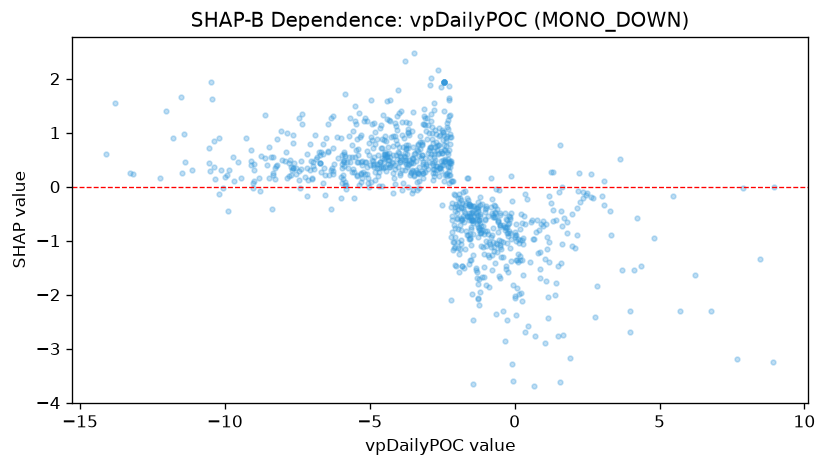

The data file committed next to this chart (first rows):
feature_value, shap_value
5.7, -2.296
0.4549, -2.581
0.05675, -2.379
4.232, -0.5758
6.784, -2.294
7.657, -3.189
0.205, -1.971
0.7119, -2.772
0.242, -2.114
-10.44, 1.62
-7.864, 0.9913
-0.06646, -1.812
1.426, -1.786
3.704, -1.535
-0.3982, -1.293
4.102, -1.547
2.163, -0.8993
1.501, -1.472
2.844, -1.844
8.907, -3.242
6.212, -1.631
-0.08683, -3.283
-0.472, -1.152
0.663, -3.698
1.154, -2.43
-1.429, -1.257
1.818, -0.647
-5.862, 1.718
-10.54, 0.7117
-6.838, 0.5501
-4.827, 0.7838
-7.716, 0.3568
-7.876, 0.6433
-6.751, 0.6332
-3.639, 0.4251
1.15, -2.045
1.664, -2.752
-3.913, 0.5532
-2.545, 1.837
-4.419, 0.5442
-1.578, -0.4814
-3.139, 1.303
-5.832, -0.03627
2.784, -2.421
-1.986, -0.5887
-5.426, 0.8913
-5.112, 0.6568
-3.819, 0.91
-6.274, 0.236
-8.342, 0.5575
-7.556, 0.2258
-11.37, 0.4646
-7.224, 0.1814
-1.844, -0.5876
-4.721, 0.1955
-4.074, 0.7968
-1.701, -0.3391
-2.098, -1.136
-4.141, 0.398
-2.925, 0.7332
... 861 more rows
